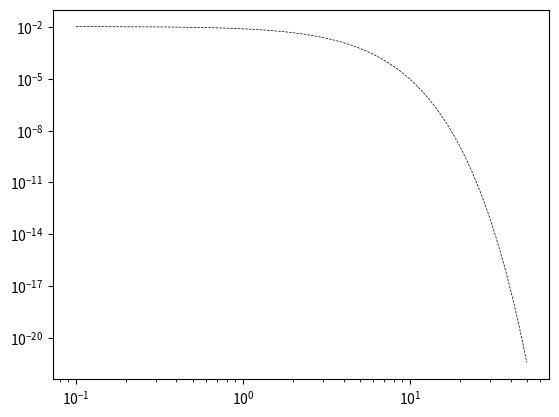

This chart was generated by the following Python code:
import matplotlib.pyplot as plt
from numpy import inf, exp, sqrt, linspace, array, pi
import numpy as np
from scipy.integrate import quad
from decimal import Decimal

A = 45 / (4 * pi ** 4)
g_x = 4
g_s = 106.75

x_min = 0.1
x_max = 50

x = linspace(x_min, x_max, 200)


def N_eq(x):
    if isinstance(x, np.float64) or type(x) == float:
        return A * (g_x / g_s) * quad(lambda a: a ** 2 / (exp(sqrt(a ** 2 + x ** 2)) - 1), 0, inf, epsabs=inf)[0]
    else:
        return array(
            [A * (g_x / g_s) * quad(lambda a: a ** 2 / (exp(sqrt(a ** 2 + x_ ** 2)) - 1), 0, inf, epsabs=inf)[0] for x_
             in
             x])


y = N_eq(x)
plt.loglog(x, y, 'k--', linewidth=0.5, label=r'$N_{eq}(x)$')
# plt.title(r'$N_x^{eq}(x)$')
# plt.ylabel(r'$N_x^{eq}$')
# plt.xlabel(r'$x$')
# plt.xlim(x_min, x_max)
# plt.ylim(1e-10, 1e-1)
# plt.savefig('N_eq_plot', dpi=300)

x_vals = [0.1, 1., 10.]
for x in x_vals:
    print("N_eq({}) = {}".format(x, "{:.3e}".format(N_eq(x))))
